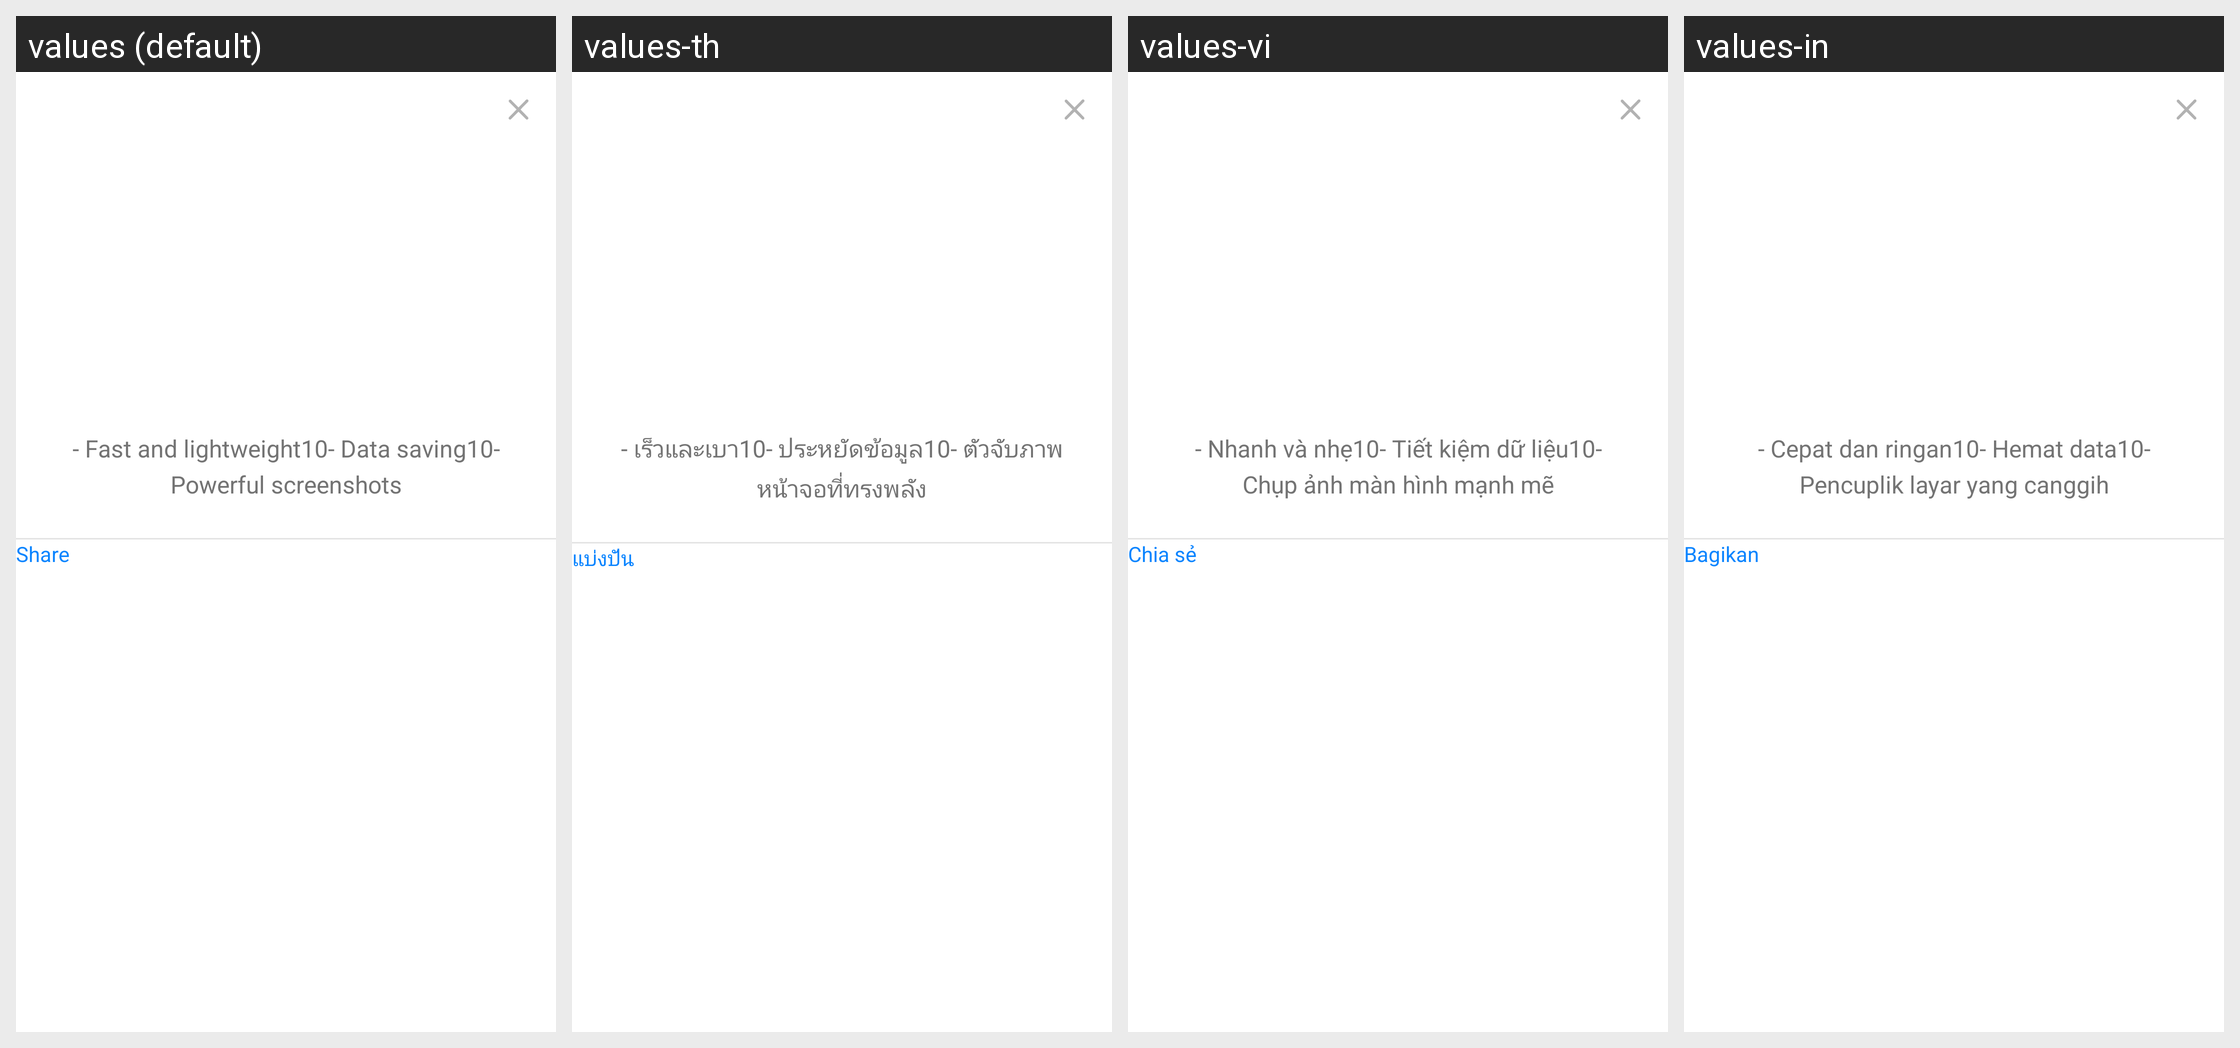

Strings drawn on this Android screen and how each of the app's shown locales translates them:
Android screen res/layout/layout_share_app_dialog.xml rendered under 4 locales, left to right: values (default), values-th, values-vi, values-in. Device: Nexus 5 (rendered at 1080×1920; each locale shown at half size, 540×960, under a caption strip naming it); theme AppTheme.
Other locales in the repository, not shown: values-hi-rIN, values-jv, values-su, values-tl, values-zh-rTW.
Strings drawn on this screen, with the default value and each locale's value (text and hints the layout hard-codes, and strings that could not be matched under every locale, appear in the picture but are not listed):

share_app_dialog_text_content
  values: - Fast and lightweight10- Data saving10- Powerful screenshots
  values-th: - เร็วและเบา10- ประหยัดข้อมูล10- ตัวจับภาพหน้าจอที่ทรงพลัง
  values-vi: - Nhanh và nhẹ10- Tiết kiệm dữ liệu10- Chụp ảnh màn hình mạnh mẽ
  values-in: - Cepat dan ringan10- Hemat data10- Pencuplik layar yang canggih

share_app_dialog_btn_share
  values: Share
  values-th: แบ่งปัน
  values-vi: Chia sẻ
  values-in: Bagikan
